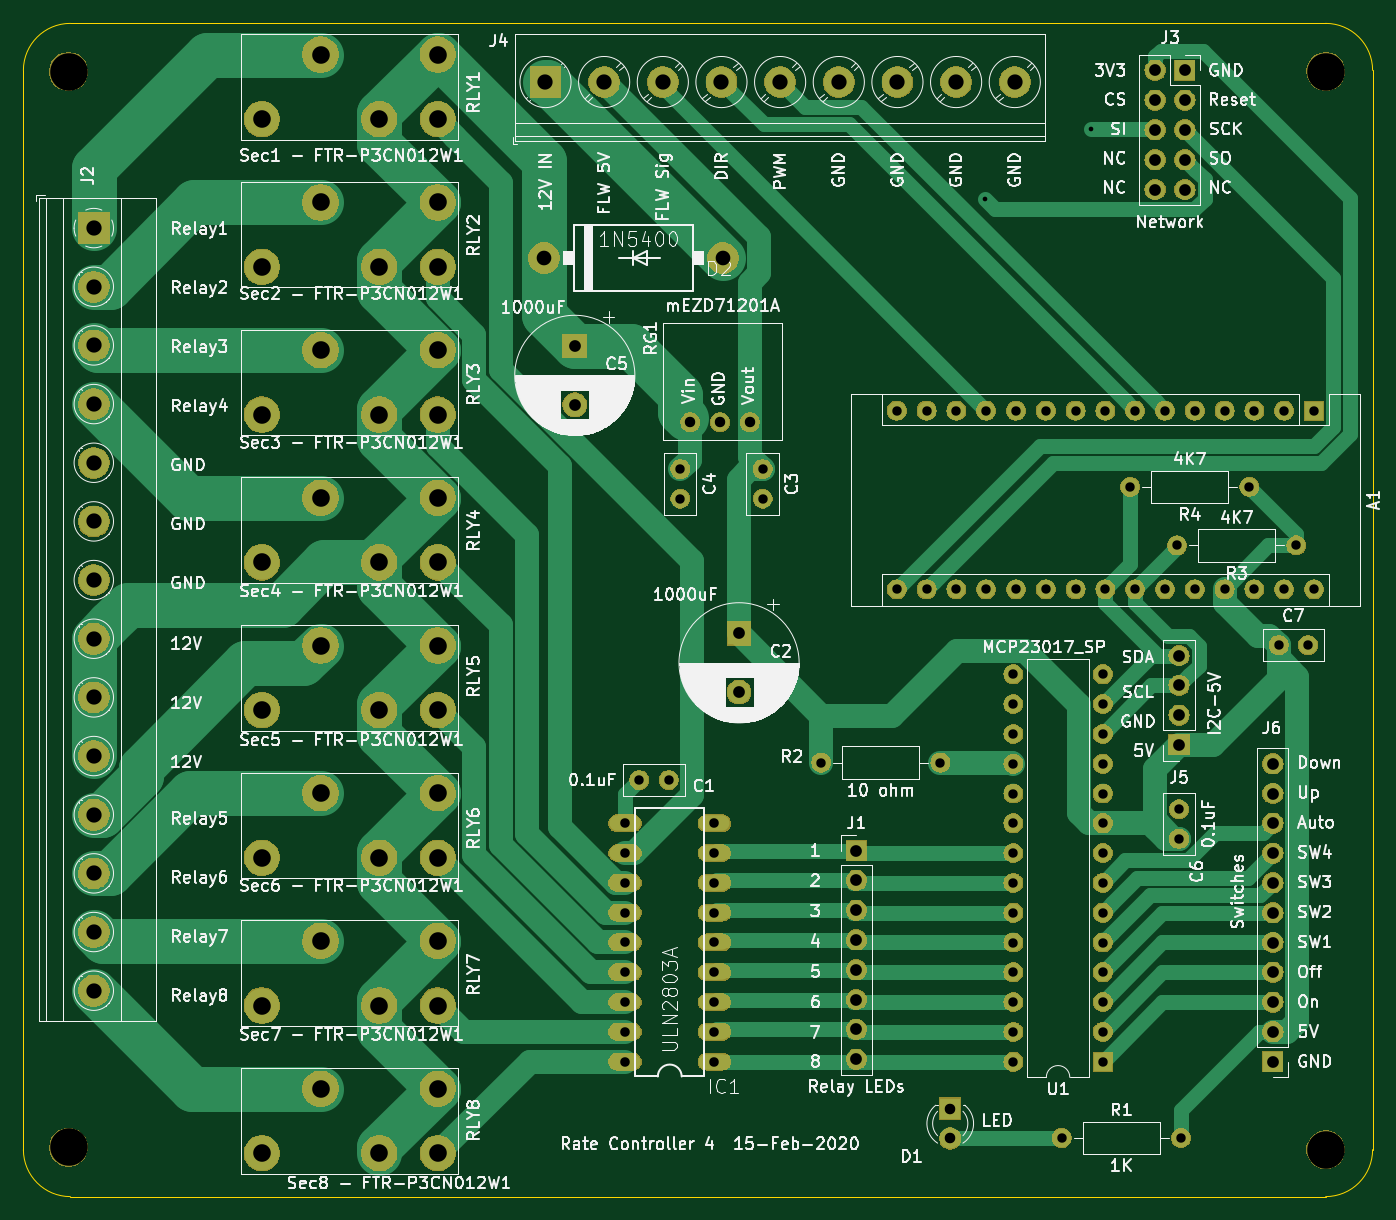
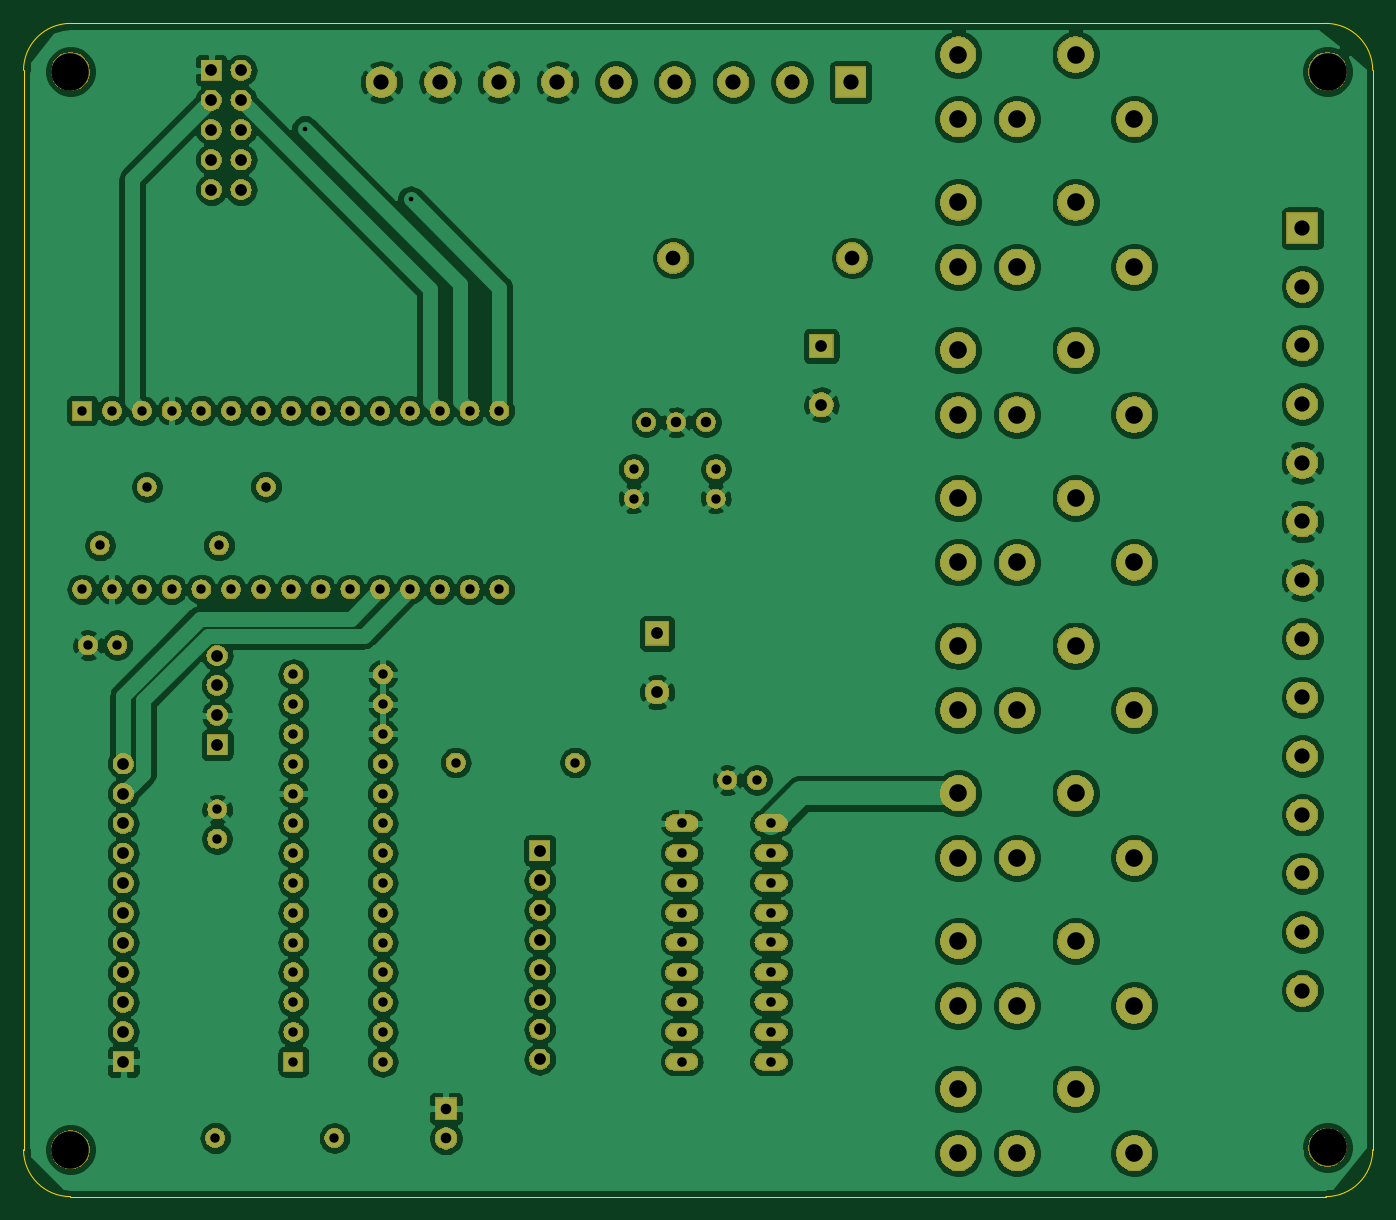
Circuit board: 11 layer files. Board 115.0 x 100.0 mm.
- bottom_copper: RC4-B_Cu.gbr (325973 bytes)
- bottom_mask: RC4-B_Mask.gbr (219230 bytes)
- paste: RC4-B_Paste.gbr (485 bytes)
- bottom_silk: RC4-B_SilkS.gbr (486 bytes)
- outline: RC4-Edge_Cuts.gbr (994 bytes)
- top_copper: RC4-F_Cu.gbr (19690 bytes)
- top_mask: RC4-F_Mask.gbr (219230 bytes)
- paste: RC4-F_Paste.gbr (485 bytes)
- top_silk: RC4-F_SilkS.gbr (175956 bytes)
- drill: RC4-NPTH.drl (339 bytes)
- drill: RC4-PTH.drl (3604 bytes)

=== bottom_copper: RC4-B_Cu.gbr (325973 bytes, source omitted) ===
=== bottom_mask: RC4-B_Mask.gbr (219230 bytes, source omitted) ===
=== paste: RC4-B_Paste.gbr ===
G04 #@! TF.GenerationSoftware,KiCad,Pcbnew,(5.1.2)-2*
G04 #@! TF.CreationDate,2020-02-16T13:42:17-06:00*
G04 #@! TF.ProjectId,RC4,5243342e-6b69-4636-9164-5f7063625858,rev?*
G04 #@! TF.SameCoordinates,Original*
G04 #@! TF.FileFunction,Paste,Bot*
G04 #@! TF.FilePolarity,Positive*
%FSLAX46Y46*%
G04 Gerber Fmt 4.6, Leading zero omitted, Abs format (unit mm)*
G04 Created by KiCad (PCBNEW (5.1.2)-2) date 2020-02-16 13:42:17*
%MOMM*%
%LPD*%
G04 APERTURE LIST*
G04 APERTURE END LIST*
M02*

=== bottom_silk: RC4-B_SilkS.gbr ===
G04 #@! TF.GenerationSoftware,KiCad,Pcbnew,(5.1.2)-2*
G04 #@! TF.CreationDate,2020-02-16T13:42:17-06:00*
G04 #@! TF.ProjectId,RC4,5243342e-6b69-4636-9164-5f7063625858,rev?*
G04 #@! TF.SameCoordinates,Original*
G04 #@! TF.FileFunction,Legend,Bot*
G04 #@! TF.FilePolarity,Positive*
%FSLAX46Y46*%
G04 Gerber Fmt 4.6, Leading zero omitted, Abs format (unit mm)*
G04 Created by KiCad (PCBNEW (5.1.2)-2) date 2020-02-16 13:42:17*
%MOMM*%
%LPD*%
G04 APERTURE LIST*
G04 APERTURE END LIST*
M02*

=== outline: RC4-Edge_Cuts.gbr ===
G04 #@! TF.GenerationSoftware,KiCad,Pcbnew,(5.1.2)-2*
G04 #@! TF.CreationDate,2020-02-16T13:42:17-06:00*
G04 #@! TF.ProjectId,RC4,5243342e-6b69-4636-9164-5f7063625858,rev?*
G04 #@! TF.SameCoordinates,Original*
G04 #@! TF.FileFunction,Profile,NP*
%FSLAX46Y46*%
G04 Gerber Fmt 4.6, Leading zero omitted, Abs format (unit mm)*
G04 Created by KiCad (PCBNEW (5.1.2)-2) date 2020-02-16 13:42:17*
%MOMM*%
%LPD*%
G04 APERTURE LIST*
%ADD10C,0.120000*%
%ADD11C,0.050000*%
G04 APERTURE END LIST*
D10*
X161000000Y-150000000D02*
G75*
G03X165000000Y-146000000I0J4000000D01*
G01*
X50000000Y-146000000D02*
G75*
G03X54000000Y-150000000I4000000J0D01*
G01*
X54000000Y-50000000D02*
G75*
G03X50000000Y-54000000I0J-4000000D01*
G01*
X165000000Y-54000000D02*
G75*
G03X161000000Y-50000000I-4000000J0D01*
G01*
D11*
X54000000Y-50000000D02*
X161000000Y-50000000D01*
X50000000Y-54000000D02*
X50000000Y-146000000D01*
X54000000Y-150000000D02*
X161000000Y-150000000D01*
X165000000Y-54000000D02*
X165000000Y-146000000D01*
M02*

=== top_copper: RC4-F_Cu.gbr (19690 bytes, source omitted) ===
=== top_mask: RC4-F_Mask.gbr (219230 bytes, source omitted) ===
=== paste: RC4-F_Paste.gbr ===
G04 #@! TF.GenerationSoftware,KiCad,Pcbnew,(5.1.2)-2*
G04 #@! TF.CreationDate,2020-02-16T13:42:17-06:00*
G04 #@! TF.ProjectId,RC4,5243342e-6b69-4636-9164-5f7063625858,rev?*
G04 #@! TF.SameCoordinates,Original*
G04 #@! TF.FileFunction,Paste,Top*
G04 #@! TF.FilePolarity,Positive*
%FSLAX46Y46*%
G04 Gerber Fmt 4.6, Leading zero omitted, Abs format (unit mm)*
G04 Created by KiCad (PCBNEW (5.1.2)-2) date 2020-02-16 13:42:17*
%MOMM*%
%LPD*%
G04 APERTURE LIST*
G04 APERTURE END LIST*
M02*

=== top_silk: RC4-F_SilkS.gbr (175956 bytes, source omitted) ===
=== drill: RC4-NPTH.drl ===
M48
; DRILL file {KiCad (5.1.2)-2} date 2020-02-16 1:42:11 PM
; FORMAT={-:-/ absolute / inch / decimal}
; #@! TF.CreationDate,2020-02-16T13:42:11-06:00
; #@! TF.GenerationSoftware,Kicad,Pcbnew,(5.1.2)-2
; #@! TF.FileFunction,NonPlated,1,2,NPTH
FMAT,2
INCH
T1C0.1260
%
G90
G05
T1
X2.12Y-2.13
X6.3386Y-5.748
X2.12Y-5.74
X6.3386Y-2.13
T0
M30

=== drill: RC4-PTH.drl ===
M48
; DRILL file {KiCad (5.1.2)-2} date 2020-02-16 1:42:11 PM
; FORMAT={-:-/ absolute / inch / decimal}
; #@! TF.CreationDate,2020-02-16T13:42:11-06:00
; #@! TF.GenerationSoftware,Kicad,Pcbnew,(5.1.2)-2
; #@! TF.FileFunction,Plated,1,2,PTH
FMAT,2
INCH
T1C0.0157
T2C0.0315
T3C0.0320
T4C0.0350
T5C0.0354
T6C0.0394
T7C0.0492
T8C0.0512
T9C0.0591
%
G90
G05
T1
X5.1969Y-2.5591
X5.5512Y-2.3228
T2
X4.4488Y-3.4646
X4.4488Y-3.563
X5.2906Y-4.1528
X5.2906Y-4.2528
X5.2906Y-4.3528
X5.2906Y-4.4528
X5.2906Y-4.5528
X5.2906Y-4.6528
X5.2906Y-4.7528
X5.2906Y-4.8528
X5.2906Y-4.9528
X5.2906Y-5.0528
X5.2906Y-5.1528
X5.2906Y-5.2528
X5.2906Y-5.3528
X5.2906Y-5.4528
X5.5906Y-4.1528
X5.5906Y-4.2528
X5.5906Y-4.3528
X5.5906Y-4.4528
X5.5906Y-4.5528
X5.5906Y-4.6528
X5.5906Y-4.7528
X5.5906Y-4.8528
X5.5906Y-4.9528
X5.5906Y-5.0528
X5.5906Y-5.1528
X5.5906Y-5.2528
X5.5906Y-5.3528
X5.5906Y-5.4528
X5.8465Y-4.6063
X5.8465Y-4.7047
X5.4528Y-5.7087
X5.8528Y-5.7087
X4.8992Y-3.2677
X4.8992Y-3.8677
X4.9992Y-3.2677
X4.9992Y-3.8677
X5.0992Y-3.2677
X5.0992Y-3.8677
X5.1992Y-3.2677
X5.1992Y-3.8677
X5.2992Y-3.2677
X5.2992Y-3.8677
X5.3992Y-3.2677
X5.3992Y-3.8677
X5.4992Y-3.2677
X5.4992Y-3.8677
X5.5992Y-3.2677
X5.5992Y-3.8677
X5.6992Y-3.2677
X5.6992Y-3.8677
X5.7992Y-3.2677
X5.7992Y-3.8677
X5.8992Y-3.2677
X5.8992Y-3.8677
X5.9992Y-3.2677
X5.9992Y-3.8677
X6.0992Y-3.2677
X6.0992Y-3.8677
X6.1992Y-3.2677
X6.1992Y-3.8677
X6.2992Y-3.2677
X6.2992Y-3.8677
X6.1811Y-4.0551
X6.2795Y-4.0551
X4.0354Y-4.5079
X4.1339Y-4.5079
X4.1732Y-3.4646
X4.1732Y-3.563
X5.8402Y-3.7205
X6.2402Y-3.7205
X4.6457Y-4.4488
X5.0457Y-4.4488
X5.6827Y-3.5236
X6.0827Y-3.5236
T3
X3.9875Y-4.6524
X3.9875Y-4.7524
X3.9875Y-4.8524
X3.9875Y-4.9524
X3.9875Y-5.0524
X3.9875Y-5.1524
X3.9875Y-5.2524
X3.9875Y-5.3524
X3.9875Y-5.4524
X4.2875Y-4.6524
X4.2875Y-4.7524
X4.2875Y-4.8524
X4.2875Y-4.9524
X4.2875Y-5.0524
X4.2875Y-5.1524
X4.2875Y-5.2524
X4.2875Y-5.3524
X4.2875Y-5.4524
T4
X4.2062Y-3.3071
X4.3062Y-3.3071
X4.4062Y-3.3071
T5
X5.0787Y-5.6102
X5.0787Y-5.7102
T6
X5.7661Y-2.126
X5.7661Y-2.226
X5.7661Y-2.326
X5.7661Y-2.426
X5.7661Y-2.526
X5.8661Y-2.126
X5.8661Y-2.226
X5.8661Y-2.326
X5.8661Y-2.426
X5.8661Y-2.526
X5.8465Y-4.0898
X5.8465Y-4.1898
X5.8465Y-4.2898
X5.8465Y-4.3898
X6.1614Y-4.4528
X6.1614Y-4.5528
X6.1614Y-4.6528
X6.1614Y-4.7528
X6.1614Y-4.8528
X6.1614Y-4.9528
X6.1614Y-5.0528
X6.1614Y-5.1528
X6.1614Y-5.2528
X6.1614Y-5.3528
X6.1614Y-5.4528
X4.7638Y-4.7441
X4.7638Y-4.8441
X4.7638Y-4.9441
X4.7638Y-5.0441
X4.7638Y-5.1441
X4.7638Y-5.2441
X4.7638Y-5.3441
X4.7638Y-5.4441
X3.8189Y-3.0512
X3.8189Y-3.248
X4.3701Y-4.0157
X4.3701Y-4.2126
T7
X3.7157Y-2.7559
X4.3157Y-2.7559
T8
X3.7205Y-2.1654
X3.9173Y-2.1654
X4.1142Y-2.1654
X4.311Y-2.1654
X4.5079Y-2.1654
X4.7047Y-2.1654
X4.9016Y-2.1654
X5.0984Y-2.1654
X5.2953Y-2.1654
X2.2047Y-2.6555
X2.2047Y-2.8523
X2.2047Y-3.0492
X2.2047Y-3.246
X2.2047Y-3.4429
X2.2047Y-3.6397
X2.2047Y-3.8366
X2.2047Y-4.0334
X2.2047Y-4.2303
X2.2047Y-4.4271
X2.2047Y-4.624
X2.2047Y-4.8208
X2.2047Y-5.0177
X2.2047Y-5.2145
T9
X2.7688Y-3.2814
X2.9657Y-3.0649
X3.1625Y-3.2814
X3.3594Y-3.0649
X3.3594Y-3.2814
X2.7688Y-5.76
X2.9657Y-5.5435
X3.1625Y-5.76
X3.3594Y-5.5435
X3.3594Y-5.76
X2.7688Y-2.29
X2.9657Y-2.0735
X3.1625Y-2.29
X3.3594Y-2.0735
X3.3594Y-2.29
X2.7688Y-2.7857
X2.9657Y-2.5692
X3.1625Y-2.7857
X3.3594Y-2.5692
X3.3594Y-2.7857
X2.7688Y-4.7686
X2.9657Y-4.552
X3.1625Y-4.7686
X3.3594Y-4.552
X3.3594Y-4.7686
X2.7688Y-3.7771
X2.9657Y-3.5606
X3.1625Y-3.7771
X3.3594Y-3.5606
X3.3594Y-3.7771
X2.7688Y-4.2729
X2.9657Y-4.0563
X3.1625Y-4.2729
X3.3594Y-4.0563
X3.3594Y-4.2729
X2.7688Y-5.2643
X2.9657Y-5.0478
X3.1625Y-5.2643
X3.3594Y-5.0478
X3.3594Y-5.2643
T0
M30

